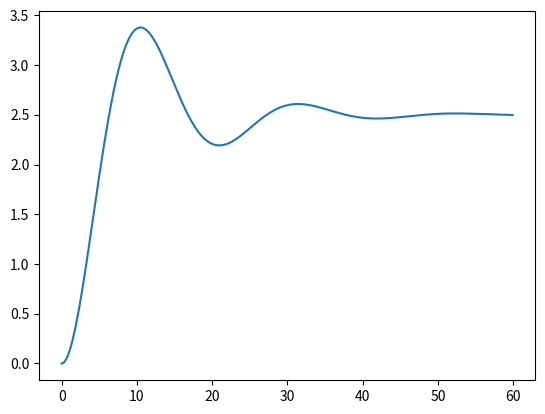

Source code (Python):
from scipy.integrate import odeint as integrate
import numpy as np

class MassSpringDamperSystem:

    def __init__(self, springConstant, dampingConstant, mass, force):

        self.k = springConstant
        self.c = dampingConstant
        self.m = mass

        self.f = force

    def model(self, x, t):

        dydt = [0,0]

        dydt[0] = x[1] 
        dydt[1] = (self.f - self.k * x[0] - self.c * x[1]) / self.m

        # see readme for more details
        return dydt
    
    def getTime(self, start, stop, increments):

        return np.arange(start, stop, increments)
    
    def getModelResults(self,initial_conditions, time_intervals):

        #initial_conditions = (0, 0) this should be a tuple
        #time_intervals = (start, stop, increments) this should be a tuple

        tStart = time_intervals[0]
        tStop = time_intervals[1]
        tIncrements = time_intervals[2]

        t = self.getTime(tStart, tStop, tIncrements)

        # see readme for more
        return integrate(self.model, initial_conditions, t) #this uses odeint
    
    def getPosition(self, intial_conditions, time_intervals):

        results = self.getModelResults(intial_conditions, time_intervals)

        return results[:,0]
    
    def getVelocity(self, intial_conditions, time_intervals):

        results = self.getModelResults(intial_conditions, time_intervals)

        return results[:,1]

if __name__ == "__main__":

    import matplotlib.pyplot as plt

    TIME_START = 0
    TIME_STOP = 60
    TIME_INCREMENTS = 0.1

    DAMPING_CONSTANT = 4
    MASS = 20
    FORCE = 5
    SPRING_CONSTANT = 2

    INITIAL_POSITION = 0
    INITIAL_VELOCITY = 0

    plant = MassSpringDamperSystem(SPRING_CONSTANT, DAMPING_CONSTANT, MASS, FORCE)

    initial_conditions = (INITIAL_POSITION, INITIAL_VELOCITY)

    time_intervals = (TIME_START, TIME_STOP, TIME_INCREMENTS)

    time = plant.getTime(TIME_START, TIME_STOP, TIME_INCREMENTS)

    position = plant.getPosition(initial_conditions, time_intervals)

    #velocity = plant.getVelocity(initial_conditions, time_intervals)

    plt.plot(time, position)
    plt.show()